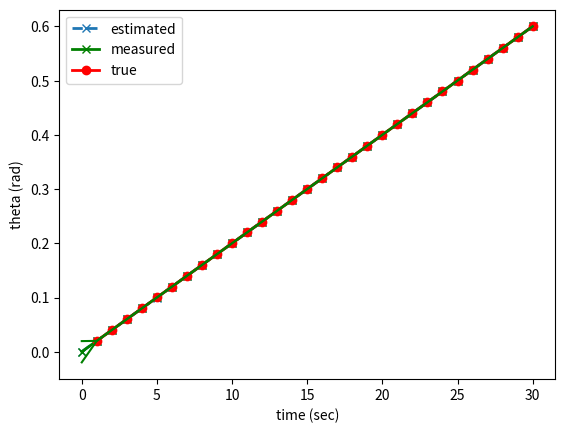
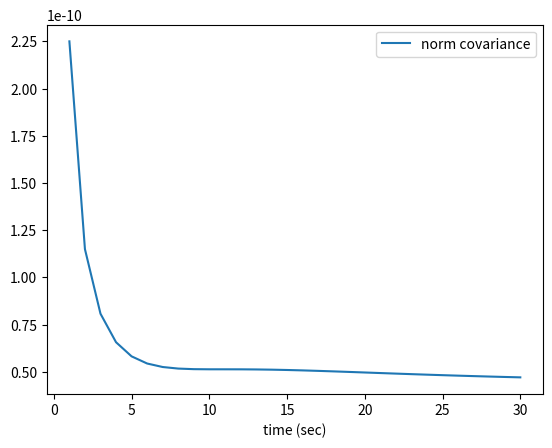
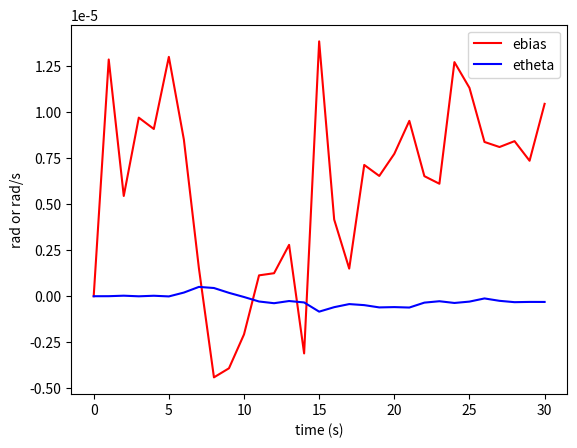

Here is the Python script that generated these plots, in order:
import numpy as np
import matplotlib.pyplot as plt

# Kalman filtering of the double integrator with position measurements


class Problem:

  def __init__(self):

    # timing
    self.dt = 1   # time-step
    self.N = 30    # total time-steps
    self.T = self.N * self.dt   # final time

    # noise terms
    self.qu = (3e-9)**2  # external disturbance variance thetadot
    self.qv = (3e-6)**2  # external disturbance variance bias
    self.qn = (1.5e-5)**2  # measurement noise variance

    # PHI matrix
    self.Phi = np.array([[1, -self.dt], [0, 1]])

    # G matrix
    self.G = np.array([[self.dt], [0]])

    # Q matrix
    self.Q = np.array([[self.qv * self.dt + self.qu * (self.dt**3 / 3.0),
                        -self.qu * (self.dt**2 / 2.0)],
                       [-self.qu * (self.dt**2 / 2.0), self.qu * self.dt]])

    # R matrix
    self.R = self.qn

    # H matrix
    self.H = np.array([[1, 0]])


def kf_predict(x, P, u, prob):

  x = prob.Phi @ x + prob.G @ u
  P = prob.Phi @ P @ np.transpose(prob.Phi) + prob.Q
  return x, P


def kf_correct(x, P, z, prob):

  K = P @ np.transpose(prob.H) @ np.linalg.inv(prob.H @ P @ np.transpose(prob.H) +
                                               prob.R)
  P = (np.eye(np.size(x)) - K @ prob.H) @ P
  x = x + K @ (z - prob.H @ x)
  return x, P


prob = Problem()

# initial estimate of mean and covariance
x = np.array([0, 1.7e-7])
P = np.diag([1e-4, 1e-12])
thetadot = 0.02  # given trajectory for true state theta

xts = np.zeros((2, prob.N + 1))     # true states
xs = np.zeros((2, prob.N + 1))      # estimated states
Ps = np.zeros((2, 2, prob.N + 1))   # estimated covariances
nm = np.zeros((prob.N + 1, 1))

zs = np.zeros((1, prob.N))        # estimated state

pms = np.zeros((1, prob.N))       # measured position

xts[:, 0] = x
xs[:, 0] = x
Ps[:, :, 0] = P
nm[0] = np.linalg.norm(P)

for k in range(prob.N):
  # True state
  xts[:, k + 1] = xts[:, k] + np.concatenate((np.array([thetadot * prob.dt]), 
                                np.sqrt(prob.qu) * np.random.randn(1) * prob.dt))

  # generate u based on true state
  u=thetadot + xts[1, k + 1] + np.sqrt(prob.qv) * np.random.randn(1)

  x, P=kf_predict(x, P, u, prob)  # prediction

  # generate random measurement
  z=xts[0, k + 1] + np.sqrt(prob.qn) * np.random.randn(1)

  x, P=kf_correct(x, P, z, prob)  # correction

  # record result
  xs[:, k + 1]=x
  Ps[:, :, k + 1]=P
  zs[:, k]=z
  nm[k + 1]=np.linalg.norm(P)

plt.figure()
plt.plot(xts[0, :], 'x--', linewidth=2)
plt.plot(xs[0, :], 'gx-', linewidth=2)
plt.plot(prob.dt * np.arange(1, prob.N + 1), zs[0, :], 'ro-', linewidth=2)

plt.xlabel('time (sec)')
plt.ylabel('theta (rad)')
plt.legend({'true', 'estimated', 'measured'})

# 95% confidence intervals of the estimated position
plt.plot(xs[0, :] + 1.96 * np.transpose(np.reshape(np.sqrt(Ps[0, 0, :]),
                                                   prob.N + 1)), '-g')
plt.plot(xs[0, :] - 1.96 * np.transpose(np.reshape(np.sqrt(Ps[0, 0, :]),
                                                   prob.N + 1)), '-g')

plt.figure()
plt.plot(prob.dt * np.arange(1, prob.N + 1), nm[1:], '-')
plt.xlabel("time (sec)")
plt.legend({"norm covariance"})

plt.figure()
error = xs - xts
plt.plot(prob.dt * np.arange(prob.N + 1), error[0, :], 'r')
plt.plot(prob.dt * np.arange(prob.N + 1), error[1, :], 'b')
plt.ylabel("rad or rad/s")
plt.xlabel("time (s)")
plt.legend({"etheta", "ebias"})

plt.show()
